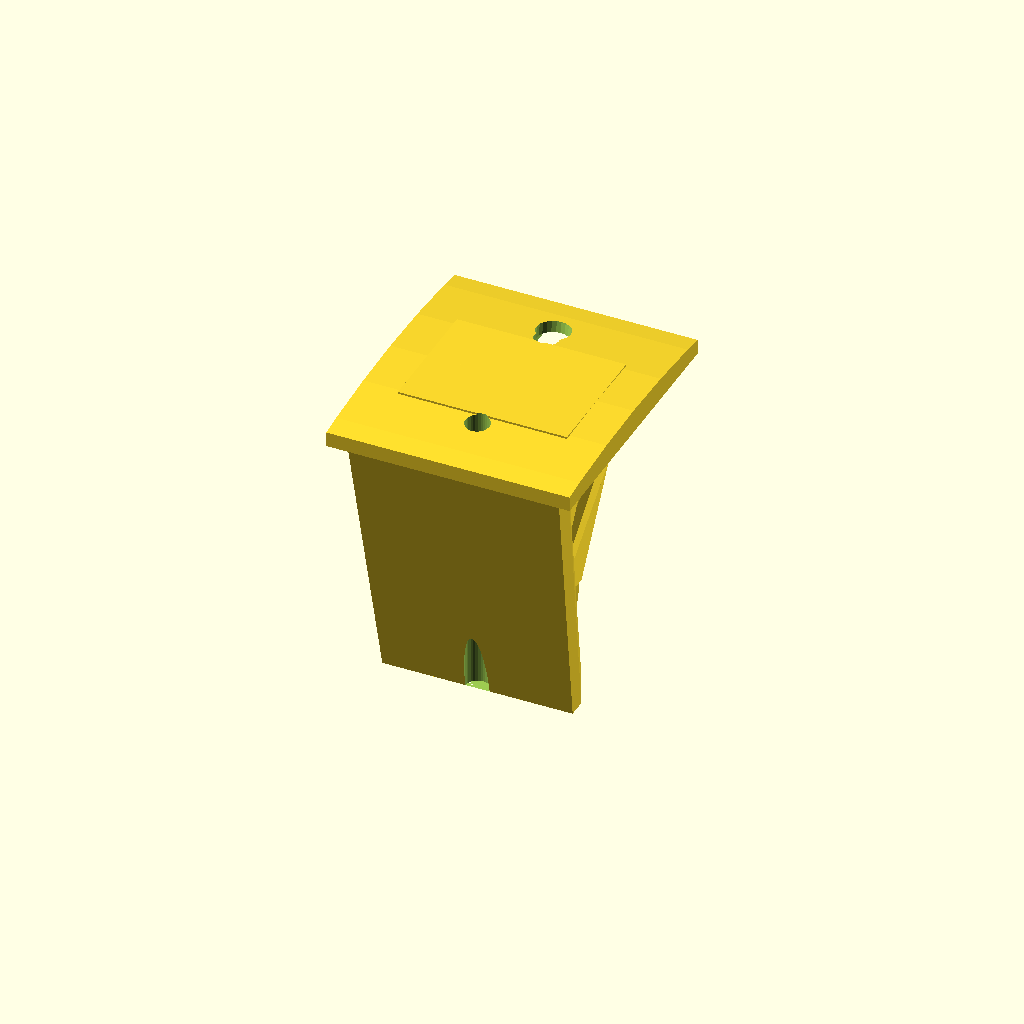
Cell 1: rendered with the file's own defaults.
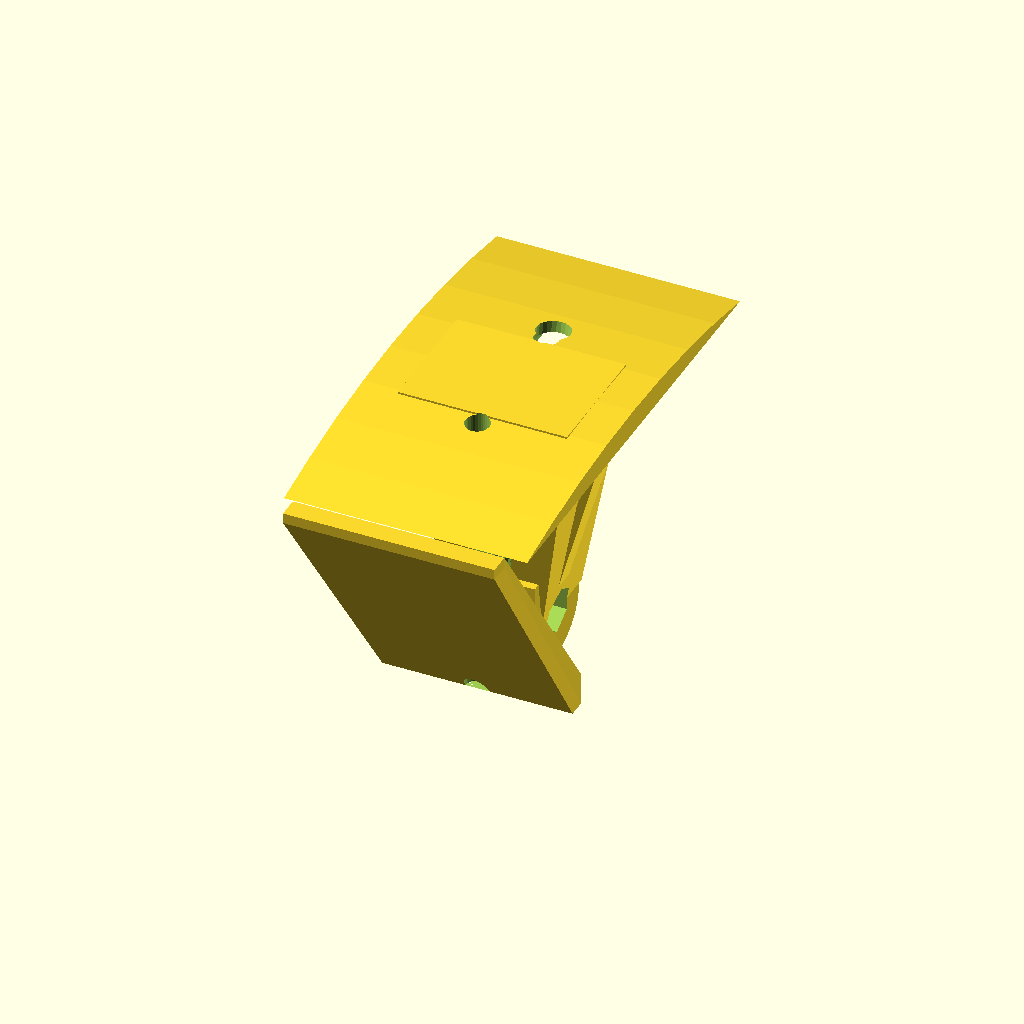
Cell 2: MOUNT_BASE_L = 104 (everything else at default).
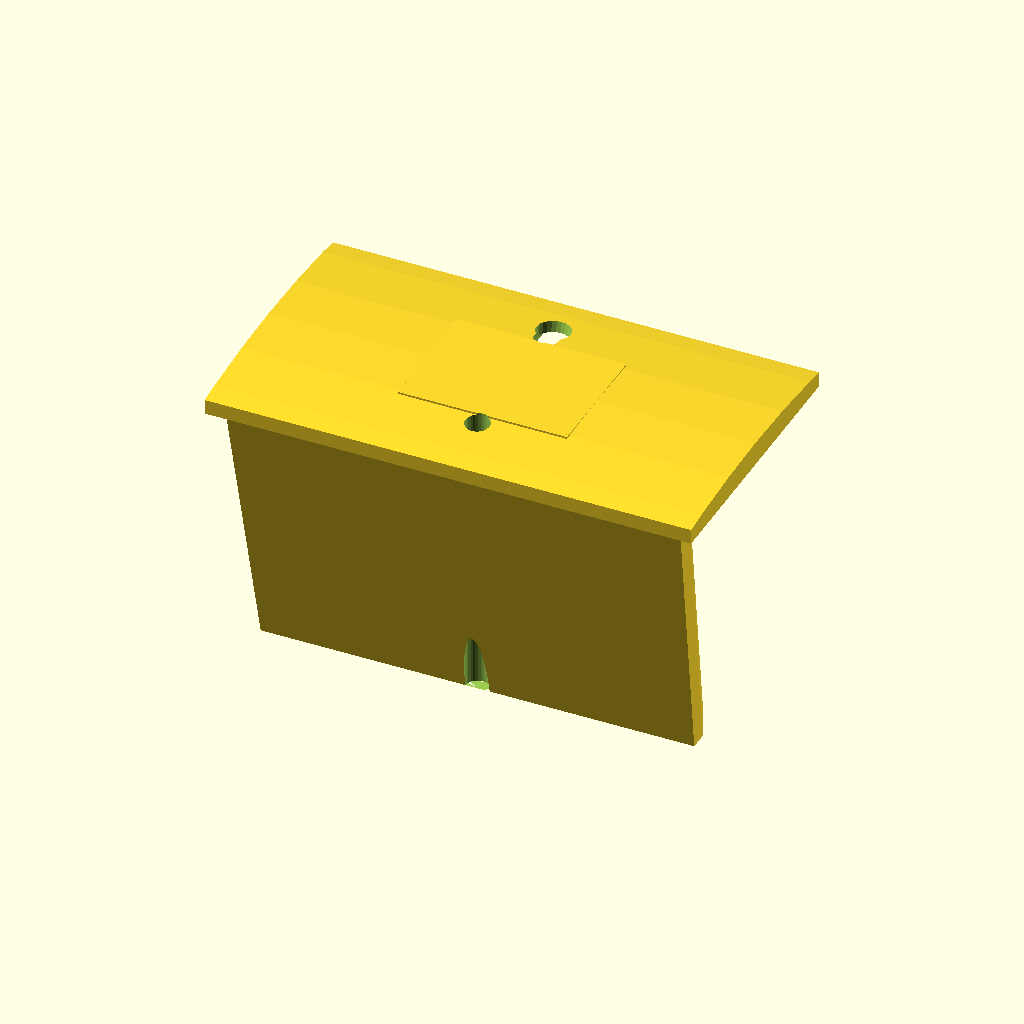
Cell 3 — MOUNT_BASE_W set to 92, the other parameters unchanged.
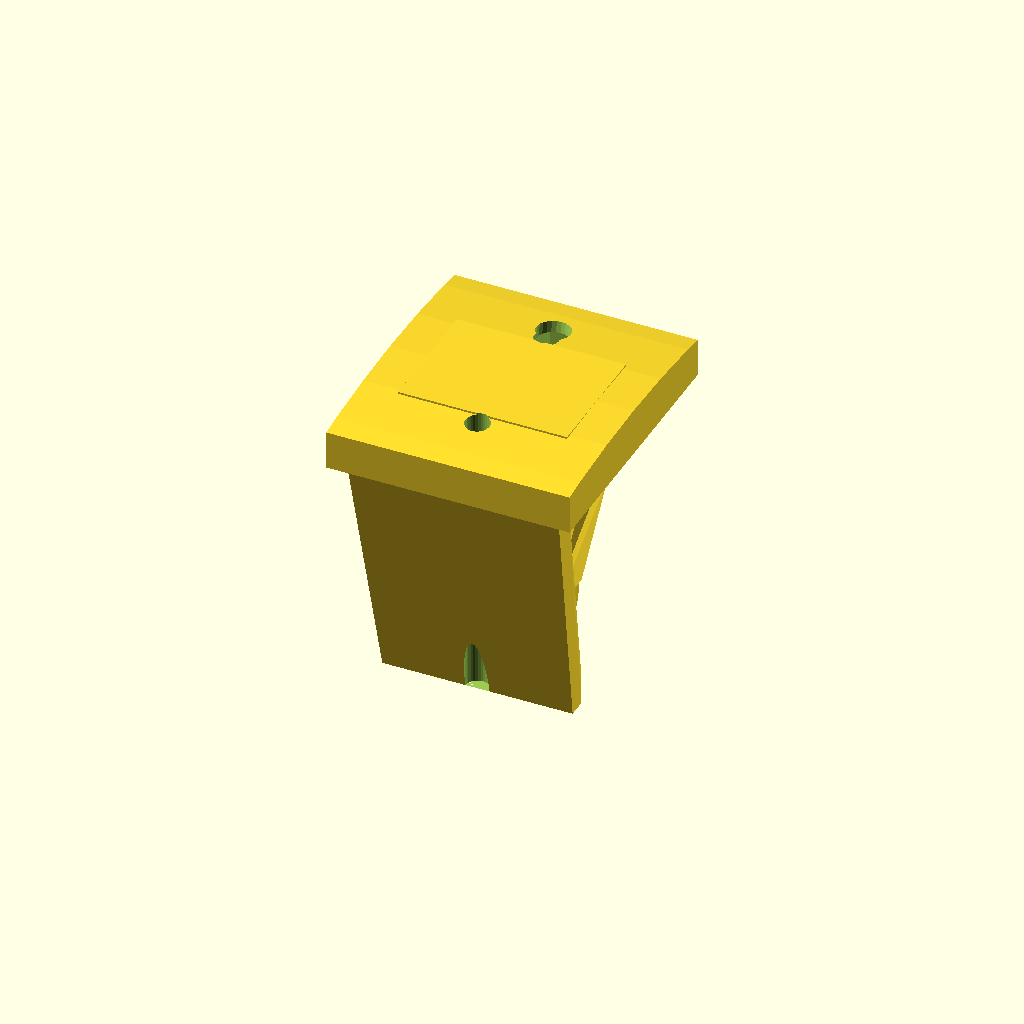
Cell 4 — MOUNT_BASE_THICK set to 9, the other parameters unchanged.
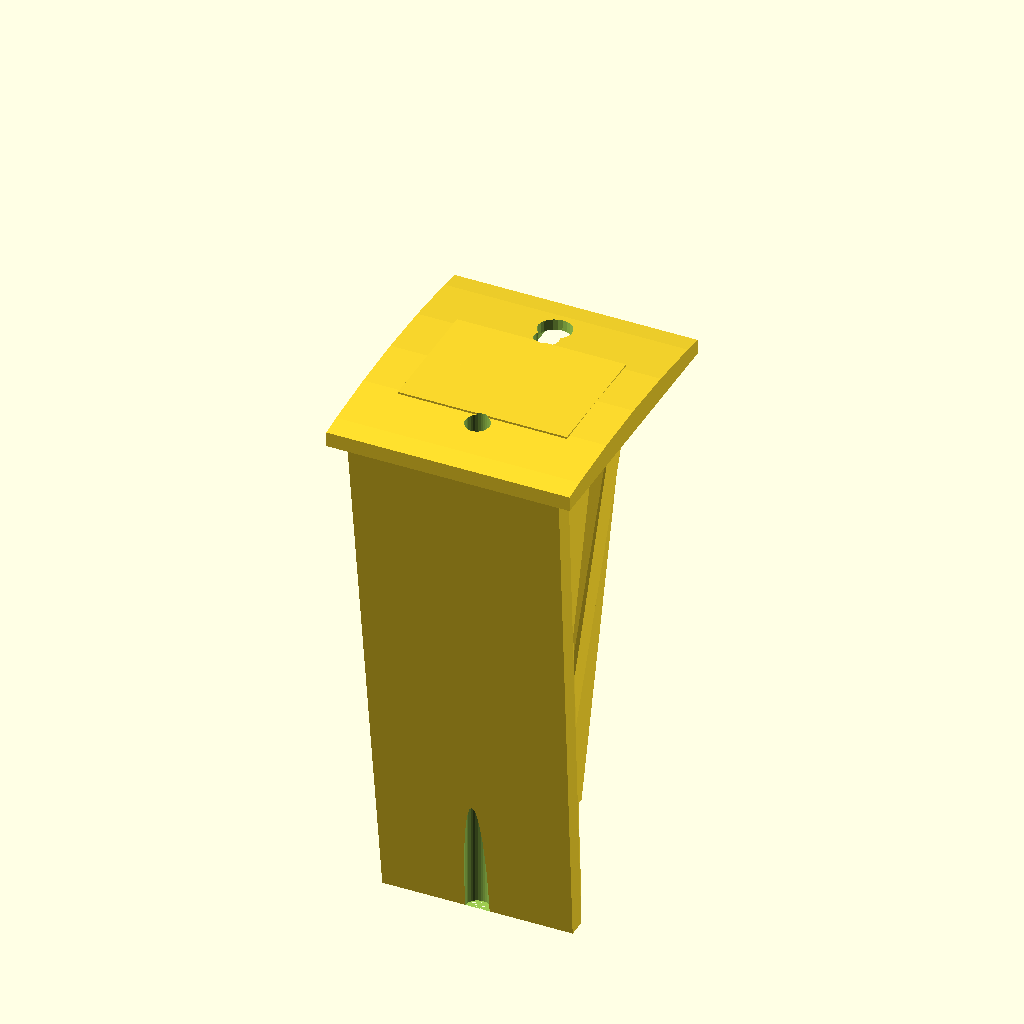
Cell 5: the same model with RADAR_CLEVIS_DROP_Z = 92.
One fixed orthographic camera (rotation 55°, 0°, 25°; colour scheme Cornfield) for every cell.
The OpenSCAD source (hardware/cad/scad/02_pod_base/radar_center_underfender_mount.scad):
// =============================================================================
// OpenMotorBridge - Stealth Center Under-Fender Radar Mount
// =============================================================================
// File: hardware/cad/scad/02_pod_base/radar_center_underfender_mount.scad
// Description: Ultra-compact, low-profile stealth mounting bracket attaching the
//              mmWave blind-spot radar centered underneath the rear fender lip
//              or fender strut.
//              Specifically engineered for custom bikes and bobbers with
//              side-mounted license plate brackets:
//              1. Enforces strict centerline mounting (eliminating the lethal
//                 right-side RF radar blind spot caused by tire occlusion).
//              2. Attaches to sprung chassis/fender mass (protecting radar electronics
//                 against 25g unsprung wheel axle shocks).
//              3. Actioncam-style heavy-duty swivel tilt connection:
//                 Slots into `radar_swivel_tilt_cradle.scad` which is firmly bolted
//                 via 2x M4 screws into internal DIN 934 nuts in the radar housing.
//              4. Female clevis (7.0 mm slot) with dual 36-tooth radial Hirth rosettes
//                 (10° pitch indexing) and recessed M5 screw/nut seats.
//              5. Monolithic forward-facing Tire Roost Deflector Shield:
//                 Shields the radar housing, hinge, and bottom M8 cable gland from
//                 high-speed water spray, mud, and gravel hurled by the rear tire.
//              6. 46.0 mm vertical drop providing full tilt clearance for 71 mm Radar 2.0.
//              7. 100% Soldering-Iron Free.
// =============================================================================

include <../00_common/parameters.scad>;
use <parts/011_gopro_hirth_lock.scad>;
use <radar_swivel_tilt_cradle.scad>;
use <../05_accessories/radar_mr20_housing.scad>;

// --- Part Selector for Multi-Part STL Export & Assembly Rendering ---
part = "mount"; // "mount", "assembly"

// --- Parametric Dimensions ---
FENDER_CURVE_R      = 210.0; // Typical rear fender underbelly curvature radius (mm)
MOUNT_BASE_L        = 52.0;  // Base plate length in Y (front-to-back, mm)
MOUNT_BASE_W        = 46.0;  // Base plate width in X (transverse, mm)
MOUNT_BASE_THICK    = 4.5;   // Nominal base plate thickness (mm)
RADAR_CLEVIS_DROP_Z = 46.0;  // Vertical drop providing clearance for 71mm Radar 2.0 housing (mm)
CLEVIS_SLOT_W       = 7.0;   // Female clevis gap for 6.0 mm cradle tongue (mm)
LUG_THICK           = 5.0;   // Thickness of left and right clevis prongs (mm)
LUG_OUTER_R         = 9.0;   // Clevis lug outer radius around M5 bore (mm)
SCREW_SPACING_Y     = 28.0;  // Center-to-center distance between M4/M5 mounting holes (mm)

module radar_center_underfender_mount() {
    difference() {
        union() {
            // 1. Curved Base Flange (Hugging the inner or lower fender radius)
            intersection() {
                // Outer bounding block
                translate([-MOUNT_BASE_W/2.0, -MOUNT_BASE_L/2.0, -MOUNT_BASE_THICK])
                    cube([MOUNT_BASE_W, MOUNT_BASE_L, MOUNT_BASE_THICK + 6.0], center=false);

                // Curved cylinder matching fender contour
                translate([0, 0, -FENDER_CURVE_R])
                    rotate([0, 90, 0])
                        cylinder(r=FENDER_CURVE_R, h=MOUNT_BASE_W + 10.0, center=true, $fn=120);
            }

            // 2. Central Structural Neck / Gusset Spine (Heavy-duty continuous column)
            hull() {
                // Top blend into curved base
                translate([-16.0, -12.0, -MOUNT_BASE_THICK])
                    cube([32.0, 24.0, MOUNT_BASE_THICK], center=false);

                // Lower clevis hub
                translate([-CLEVIS_SLOT_W/2.0 - LUG_THICK, -6.0, -RADAR_CLEVIS_DROP_Z])
                    cube([CLEVIS_SLOT_W + 2.0*LUG_THICK, 16.0, 12.0], center=false);
            }

            // 3. Monolithic Forward Tire-Roost Deflector Shield (Spritzwasser- & Steinschlagschild)
            // Extends downward on the -Y side (facing the rotating rear tire)
            hull() {
                translate([-MOUNT_BASE_W/2.0 + 3.0, -MOUNT_BASE_L/2.0 + 2.0, -MOUNT_BASE_THICK])
                    cube([MOUNT_BASE_W - 6.0, 4.0, 2.0], center=false);
                translate([-MOUNT_BASE_W/2.0 + 5.0, -14.0, -RADAR_CLEVIS_DROP_Z - 10.0])
                    cube([MOUNT_BASE_W - 10.0, 3.5, 6.0], center=false);
            }

            // 4. Left Clevis Lug (with recessed M5 screw head counterbore)
            translate([-CLEVIS_SLOT_W/2.0 - LUG_THICK, 0, -RADAR_CLEVIS_DROP_Z]) {
                rotate([0, 90, 0])
                    cylinder(r=LUG_OUTER_R, h=LUG_THICK, center=false, $fn=36);
                translate([0, -LUG_OUTER_R, 0])
                    cube([LUG_THICK, LUG_OUTER_R * 2.0, 10.0], center=false);
            }

            // 5. Right Clevis Lug (with recessed DIN 934 M5 captive nut pocket)
            translate([CLEVIS_SLOT_W/2.0, 0, -RADAR_CLEVIS_DROP_Z]) {
                rotate([0, 90, 0])
                    cylinder(r=LUG_OUTER_R, h=LUG_THICK, center=false, $fn=36);
                translate([0, -LUG_OUTER_R, 0])
                    cube([LUG_THICK, LUG_OUTER_R * 2.0, 10.0], center=false);
            }

            // 6. Stiffening Gussets (Lateral triangular structural ribs)
            hull() {
                translate([-MOUNT_BASE_W/2.0 + 4.0, 0, -MOUNT_BASE_THICK])
                    cube([4.0, 6.0, 2.0], center=false);
                translate([-CLEVIS_SLOT_W/2.0 - LUG_THICK, -2.0, -RADAR_CLEVIS_DROP_Z + 2.0])
                    cube([2.0, 4.0, 8.0], center=false);
            }
            hull() {
                translate([MOUNT_BASE_W/2.0 - 8.0, 0, -MOUNT_BASE_THICK])
                    cube([4.0, 6.0, 2.0], center=false);
                translate([CLEVIS_SLOT_W/2.0 + LUG_THICK - 2.0, -2.0, -RADAR_CLEVIS_DROP_Z + 2.0])
                    cube([2.0, 4.0, 8.0], center=false);
            }
        }

        // --- SUBTRACTIONS ---

        // A. Clevis Slot Gap (7.0 mm clearance for 6.0 mm tongue)
        translate([-CLEVIS_SLOT_W/2.0, -LUG_OUTER_R - 2.0, -RADAR_CLEVIS_DROP_Z - LUG_OUTER_R - 4.0])
            cube([CLEVIS_SLOT_W, LUG_OUTER_R * 2.0 + 16.0, RADAR_CLEVIS_DROP_Z + 10.0], center=false);

        // B. Horizontal M5 Swivel Pin Bore
        translate([0, 0, -RADAR_CLEVIS_DROP_Z])
            rotate([0, 90, 0])
                cylinder(r=2.65, h=MOUNT_BASE_W + 10.0, center=true, $fn=36);

        // C. M5 Hex Nut Pocket on Right Lug (DIN 934 M5, 100% Soldering-Iron Free)
        translate([CLEVIS_SLOT_W/2.0 + LUG_THICK - 2.8, 0, -RADAR_CLEVIS_DROP_Z])
            rotate([0, 90, 0])
                cylinder(r=4.6, h=5.0, center=false, $fn=6);

        // C2. M5 Screw Head Cylindrical Counterbore on Left Lug (Recessed flush fit)
        translate([-CLEVIS_SLOT_W/2.0 - LUG_THICK + 3.0, 0, -RADAR_CLEVIS_DROP_Z])
            rotate([0, -90, 0])
                cylinder(r=5.0, h=4.0, center=false, $fn=32);

        // D. Dual Hirth Rosettes on Inner Lug Faces (Formschluss 10° Anti-Vibration Locking)
        // Left lug inner face (X = -CLEVIS_SLOT_W/2.0 = -3.5 mm)
        translate([-CLEVIS_SLOT_W/2.0, 0, -RADAR_CLEVIS_DROP_Z])
            rotate([0, -90, 0])
                gopro_hirth_subtraction_tool();

        // Right lug inner face (X = +CLEVIS_SLOT_W/2.0 = +3.5 mm)
        translate([CLEVIS_SLOT_W/2.0, 0, -RADAR_CLEVIS_DROP_Z])
            rotate([0, 90, 0])
                gopro_hirth_subtraction_tool();

        // E. Dual M4/M5 Countersunk Mounting Screws (along Y centerline)
        for (sy = [-SCREW_SPACING_Y/2.0, SCREW_SPACING_Y/2.0]) {
            translate([0, sy, -RADAR_CLEVIS_DROP_Z - 10.0]) {
                // Shaft hole Ø 4.5 mm
                cylinder(r=2.3, h=RADAR_CLEVIS_DROP_Z + 25.0, center=false, $fn=32);
                // 90° Countersink head recess on underside
                translate([0, 0, RADAR_CLEVIS_DROP_Z - MOUNT_BASE_THICK - 2.0])
                    cylinder(r1=2.3, r2=4.8, h=2.5, center=false, $fn=32);
            }
        }

        // F. Concealed M8 Radar Cable Conduit (Ø 5.5 mm vertical/diagonal channel)
        hull() {
            translate([0, 8.0, -RADAR_CLEVIS_DROP_Z + 6.0])
                sphere(r=3.0, $fn=24);
            translate([0, 18.0, 4.0])
                sphere(r=3.2, $fn=24);
        }

        // G. Cable Entry Slot on Back Face (leads cable to underfender clip channel)
        translate([-3.0, 8.0, -RADAR_CLEVIS_DROP_Z + 2.0])
            cube([6.0, 14.0, 10.0], center=false);
    }
}

// 2. Full Assembly Demonstration (Fender Section + Underfender Mount + Swivel Cradle + Radar 2.0 Housing)
module radar_underfender_mount_assembly(tilt_angle = 0.0) {
    // A. Rear Fender Sheet Metal Mock-up (R = 210 mm, cropped arc segment)
    color([0.75, 0.77, 0.80, 0.45]) {
        intersection() {
            translate([0, 0, -FENDER_CURVE_R])
                rotate([0, 90, 0])
                    difference() {
                        cylinder(r=FENDER_CURVE_R + 1.5, h=70.0, center=true, $fn=120);
                        cylinder(r=FENDER_CURVE_R, h=72.0, center=true, $fn=120);
                    }
            translate([0, -8.0, 5.0])
                cube([80.0, 64.0, 30.0], center=true);
        }
    }

    // B. Stealth Underfender Mount (MJF PA12 Anthracite)
    color([0.22, 0.24, 0.26])
        radar_center_underfender_mount();

    // Pivot is at [0, 0, -RADAR_CLEVIS_DROP_Z]
    translate([0, 0, -RADAR_CLEVIS_DROP_Z]) {
        // M5 Clamping Hardware (DIN 912 M5x25 + DIN 934 M5 nut)
        color([0.82, 0.82, 0.85]) {
            translate([-8.0, 0, 0])
                rotate([0, 90, 0])
                    cylinder(r=2.5, h=20.0, center=false, $fn=24);
            translate([-8.5, 0, 0])
                rotate([0, -90, 0])
                    cylinder(r=4.2, h=4.0, center=false, $fn=28);
            translate([8.0, 0, 0])
                rotate([0, 90, 0])
                    cylinder(r=4.5, h=3.5, center=false, $fn=6);
        }

        // C. Tiltable Sub-Assembly (Rotates around horizontal M5 axis)
        rotate([tilt_angle, 0, 0]) {
            // Position cradle: cradle pivot is at [0, -CRADLE_PLATE_THICK - PIVOT_OFFSET_Y, 0] = [0, -20.5, 0]
            translate([0, 20.5, 0]) {
                color([0.18, 0.40, 0.46])
                    radar_swivel_tilt_cradle();

                // 2x M4 Screws bolting cradle to radar housing
                color([0.82, 0.82, 0.85]) {
                    for (dx = [-20.0, 20.0]) {
                        translate([dx, -6.5, 0])
                            rotate([90, 0, 0]) {
                                cylinder(r=3.5, h=3.8, center=false, $fn=24);
                                cylinder(r=2.0, h=14.0, center=false, $fn=20);
                            }
                    }
                }

                // D. Radar 2.0 Housing Assembly
                translate([0, 34.0, 0]) {
                    radar_mr20_assembly();
                }
            }
        }
    }
}

// Standalone preview and build target
if (part == "assembly") {
    radar_underfender_mount_assembly();
} else {
    radar_center_underfender_mount();
}
Customizer parameters (derived from the source; name, type, default, range or options):
part: string, default "mount"
FENDER_CURVE_R: number, default 210
MOUNT_BASE_L: number, default 52
MOUNT_BASE_W: number, default 46
MOUNT_BASE_THICK: number, default 4.5
RADAR_CLEVIS_DROP_Z: number, default 46
CLEVIS_SLOT_W: number, default 7
LUG_THICK: number, default 5
LUG_OUTER_R: number, default 9
SCREW_SPACING_Y: number, default 28
